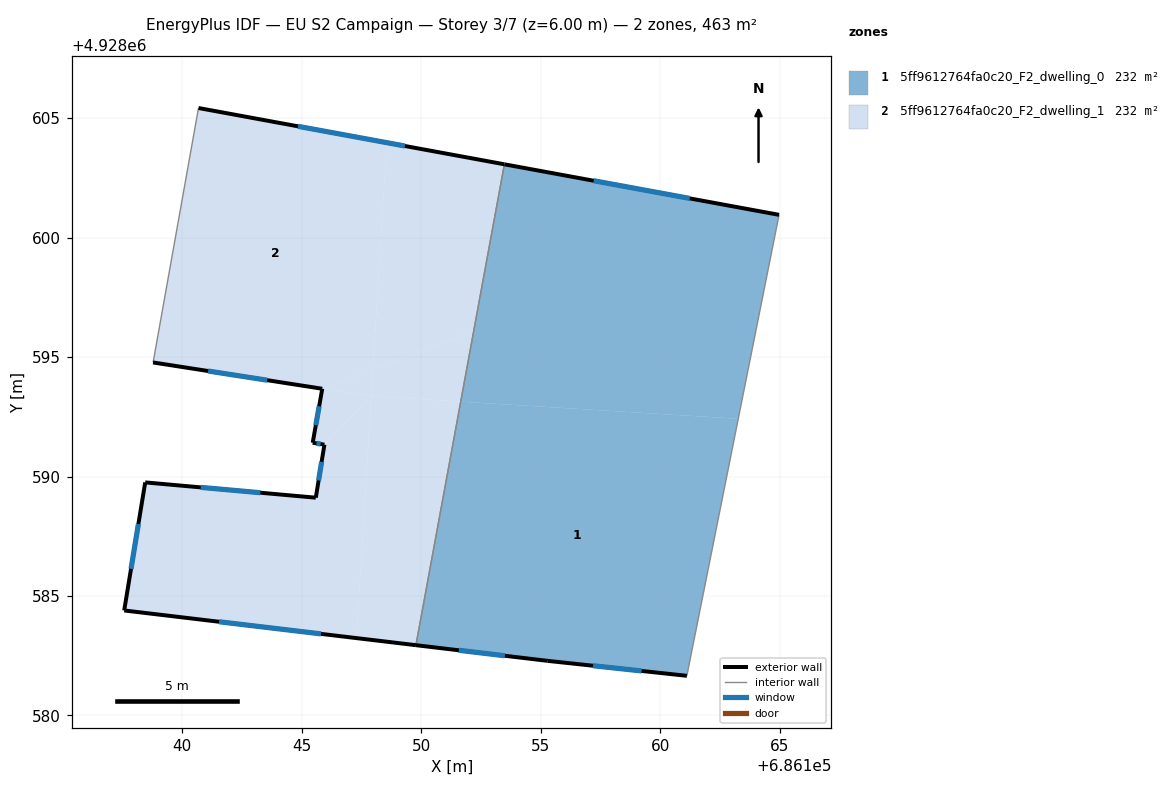
=== STOREY PLAN SPEC (per zone: floor XY polygon, exterior-wall plan segments, windows/doors) ===
zone 1: 5ff9612764fa0c20_F2_dwelling_0  (231.7 m²)
  floor: (686161.12, 4928581.66) (686163.27, 4928592.42) (686151.65, 4928593.13) (686149.78, 4928582.94) (686155.30, 4928582.29)
  floor: (686163.27, 4928592.42) (686164.98, 4928600.96) (686153.48, 4928603.07) (686151.65, 4928593.13)
  exterior wall: (686155.30, 4928582.29) – (686149.78, 4928582.94)  [5.6 m]
    window: (686153.50, 4928582.50) – (686151.57, 4928582.73)  [2.0 m²]
  exterior wall: (686153.48, 4928603.07) – (686164.98, 4928600.96)  [11.7 m]
    window: (686157.22, 4928602.38) – (686161.24, 4928601.64)  [4.3 m²]
  exterior wall: (686161.12, 4928581.66) – (686155.30, 4928582.29)  [5.9 m]
    window: (686159.23, 4928581.86) – (686157.19, 4928582.08)  [2.1 m²]
  interior walls: 2
zone 2: 5ff9612764fa0c20_F2_dwelling_1  (231.7 m²)
  floor: (686149.78, 4928582.94) (686151.65, 4928593.13) (686147.91, 4928593.37) (686147.28, 4928583.24)
  floor: (686151.65, 4928593.13) (686152.20, 4928596.09) (686147.98, 4928594.48) (686147.91, 4928593.37)
  floor: (686145.95, 4928591.34) (686147.91, 4928593.37) (686145.86, 4928593.68) (686145.46, 4928591.42)
  floor: (686147.28, 4928583.24) (686147.91, 4928593.36) (686145.95, 4928591.34) (686145.59, 4928589.12) (686138.45, 4928589.76) (686137.57, 4928584.40)
  floor: (686147.91, 4928593.37) (686147.98, 4928594.48) (686145.86, 4928593.68)
  floor: (686152.20, 4928596.09) (686153.48, 4928603.07) (686148.56, 4928603.98) (686147.98, 4928594.48)
  floor: (686147.98, 4928594.48) (686148.56, 4928603.98) (686140.68, 4928605.43) (686138.78, 4928594.78) (686145.86, 4928593.68)
  exterior wall: (686145.46, 4928591.42) – (686145.86, 4928593.68)  [2.3 m]
    window: (686145.59, 4928592.15) – (686145.73, 4928592.94)  [0.8 m²]
  exterior wall: (686145.86, 4928593.68) – (686138.78, 4928594.78)  [7.2 m]
    window: (686143.56, 4928594.03) – (686141.08, 4928594.42)  [2.6 m²]
  exterior wall: (686140.68, 4928605.43) – (686153.48, 4928603.07)  [13.0 m]
    window: (686144.84, 4928604.66) – (686149.32, 4928603.84)  [4.8 m²]
  exterior wall: (686149.78, 4928582.94) – (686137.57, 4928584.40)  [12.3 m]
    window: (686145.81, 4928583.42) – (686141.54, 4928583.92)  [4.5 m²]
  exterior wall: (686137.57, 4928584.40) – (686138.45, 4928589.76)  [5.4 m]
    window: (686137.86, 4928586.14) – (686138.16, 4928588.01)  [2.0 m²]
  exterior wall: (686138.45, 4928589.76) – (686145.59, 4928589.12)  [7.2 m]
    window: (686140.77, 4928589.55) – (686143.27, 4928589.32)  [2.6 m²]
  exterior wall: (686145.59, 4928589.12) – (686145.95, 4928591.34)  [2.2 m]
    window: (686145.71, 4928589.84) – (686145.83, 4928590.61)  [0.8 m²]
  exterior wall: (686145.95, 4928591.34) – (686145.46, 4928591.42)  [0.5 m]
    window: (686145.79, 4928591.36) – (686145.62, 4928591.39)  [0.2 m²]
  interior walls: 2

=== DERIVED (storey summary) ===
Building: EU S2 Campaign
Storey: 3 of 7  (floor level z = 6.00 m)
Storey gross floor area: 463.3 m²
Zones on this storey: 2
  - 5ff9612764fa0c20_F2_dwelling_0: floor 231.7 m²; exterior wall 23.1 m (69.3 m²); 3 window(s) 8.5 m²; WWR 12.2%
  - 5ff9612764fa0c20_F2_dwelling_1: floor 231.7 m²; exterior wall 50.1 m (150.4 m²); 8 window(s) 18.4 m²; WWR 12.2%
Zone adjacency (shared interzone walls):
  - 5ff9612764fa0c20_F2_dwelling_0 ↔ 5ff9612764fa0c20_F2_dwelling_1